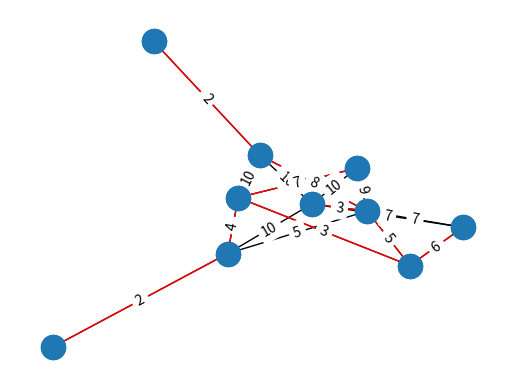

The script that saved this image:
from typing import List, Tuple, Dict
import networkx as nx
import sys
import matplotlib.pyplot as plt
import random
import matplotlib.pyplot as plt

import heapq

INFTY = sys.float_info.max


class Grafo:
    # Diseñar y construir la clase grafo

    def __init__(self, dirigido=False):
        """Crea un grafo dirigido o no dirigido.

        Args:
            dirigido: Flag que indica si el grafo es dirigido o no.
        Returns: Grafo o grafo dirigido (según lo indicado por el flag)
        inicializado sin vértices ni aristas.
        """
        self._dirigido = dirigido
        self.adj: dict[object, dict[object, dict]] = {}
        self.aristas: dict[object, dict[object, dict]] = {}

    def __str__(self):
        """Representación en string del grafo.

        Args: None
        Returns: Una representación en string del grafo.
        """
        return str(self.adj)

    def __getitem__(self, v: object) -> List[object]:
        """Devuelve la lista de adyacencia del vértice v.

        Args: v vértice del grafo
        Returns: La lista de adyacencia del vértice v.
        """
        return self.lista_adyacencia(v)

    def __iter__(self):
        """Iterador del grafo.

        Args: None
        Returns: Un iterador sobre los vértices del grafo.
        """
        return iter(self.adj)

    #### Operaciones básicas del TAD ####
    def es_dirigido(self) -> bool:
        """Indica si el grafo es dirigido o no

        Args: None
        Returns: True si el grafo es dirigido, False si no.
        """
        return self._dirigido

    def agregar_vertice(self, v: object) -> None:
        """Agrega el vértice v al grafo.

        Args: v vértice que se quiere agregar
        Returns: None
        """
        if v not in self.adj:
            self.adj[v] = {}

    def agregar_arista(
        self, s: object, t: object, data: object, weight: float = 1
    ) -> None:
        """Si los objetos s y t son vértices del grafo, agrega
        una arista al grafo que va desde el vértice s hasta el vértice t
        y le asocia los datos "data" y el peso weight.
        En caso contrario, no hace nada.

        Args:
            s: vértice de origen (source)
            t: vértice de destino (target)
            data: datos de la arista
            weight: peso de la arista
        Returns: None
        """
        if s == t and not self.es_dirigido():
            return None
        if s in self.adj and t in self.adj:
            self.aristas[(s, t)] = {"data": data, "weight": weight}
            self.adj[s][t] = {"data": data, "weight": weight}
            if not self.es_dirigido():
                self.adj[t][s] = {"data": data, "weight": weight}
                self.aristas[(t, s)] = {"data": data, "weight": weight}

    def eliminar_vertice(self, v: object) -> None:
        """Si el objeto v es un vértice del grafo lo elimiina.
        Si no, no hace nada.

        Args: v vértice que se quiere eliminar
        Returns: None
        """
        self.adj.pop(v, -1)
        for k, _ in self.aristas.items():
            if v in k:
                self.aristas.pop(k)
        for _, value in self.adj.items():
            value.pop(v, -1)

    def eliminar_arista(self, s: object, t: object) -> None:
        """Si los objetos s y t son vértices del grafo y existe
        una arista de u a v la elimina.
        Si no, no hace nada.

        Args:
            s: vértice de origen de la arista
            t: vértice de destino de la arista
        Returns: None
        """
        self.adj[s].pop(t, -1)
        self.aristas.pop((s, t), -1)
        if self.es_dirigido():
            self.adj[t].pop(s, -1)
            self.aristas.pop((t, s), -1)

    def obtener_arista(self, s: object, t: object) -> Tuple[object, float] or None:
        """Si los objetos s y t son vértices del grafo y existe
        una arista de u a v, devuelve sus datos y su peso en una tupla.
        Si no, devuelve None

        Args:
            s: vértice de origen de la arista
            t: vértice de destino de la arista
        Returns: Una tupla (a,w) con los datos de la arista "a" y su peso
        "w" si la arista existe. None en caso contrario.
        """
        arista = self.adj[s][t]
        return arista["data"], arista["weight"]

    def lista_adyacencia(self, u: object) -> List[object] or None:
        """Si el objeto u es un vértice del grafo, devuelve su lista de adyacencia.
        Si no, devuelve None.

        Args: u vértice del grafo
        Returns: Una lista [v1,v2,...,vn] de los vértices del grafo
        adyacentes a u si u es un vértice del grafo y None en caso
        contrario
        """
        return list(self.adj[u].keys()) if u in self.adj else None

    #### Grados de vértices ####
    def grado_saliente(self, v: object) -> int or None:
        """Si el objeto u es un vértice del grafo, devuelve
        su grado saliente.
        Si no, devuelve None.

        Args: u vértice del grafo
        Returns: El grado saliente (int) si el vértice existe y
        None en caso contrario.
        """
        return len(self.adj[v].keys()) if v in self.adj else None

    def grado_entrante(self, v: object) -> int or None:
        """Si el objeto u es un vértice del grafo, devuelve
        su grado entrante.
        Si no, devuelve None.

        Args: u vértice del grafo
        Returns: El grado entrante (int) si el vértice existe y
        None en caso contrario.
        """
        return sum(1 for _, a in self.adj if v in a) if v in self.adj else None

    def grado(self, v: object) -> int or None:
        """Si el objeto u es un vértice del grafo, devuelve
        su grado si el grafo no es dirigido y su grado saliente si
        es dirigido.
        Si no pertenece al grafo, devuelve None.

        Args: u vértice del grafo
        Returns: El grado (int) o grado saliente (int) según corresponda
        si el vértice existe y None en caso contrario.
        """
        grado = self.grado_saliente(v) + self.grado_entrante(v)
        return grado // (2 if not self.es_dirigido() else 1) if v in self.adj else None

    def es_connexo(self) -> bool:
        """Devuelve True si el grafo es conexo y False en caso contrario.

        Args: None
        Returns: True si el grafo es conexo y False en caso contrario.
        """
        return self.convertir_a_NetworkX().is_connected()

    #### Algoritmos ####
    def dijkstra(self, origen: object) -> Dict[object, object]:
        """Calcula un Árbol Abarcador Mínimo para el grafo partiendo
        del vértice "origen" usando el algoritmo de Dijkstra. Calcula únicamente
        el árbol de la componente conexa que contiene a "origen".

        Args: origen vértice del grafo de origen
        Returns: Devuelve un diccionario que indica, para cada vértice alcanzable
        desde "origen", qué vértice es su padre en el árbol abarcador mínimo.
        """
        pass

    def camino_minimo(self, origen: object, destino: object) -> List[object]:
        pass

    def prim(self) -> Dict[object, object]:
        """Calcula un Árbol Abarcador Mínimo para el grafo
        usando el algoritmo de Prim.

        Args: None
        Returns: Devuelve un diccionario que indica, para cada vértice del
        grafo, qué vértice es su padre en el árbol abarcador mínimo.
        """
        pass

    def kruskal(self) -> List[Tuple[object, object]]:
        """Calcula un Árbol Abarcador Mínimo para el grafo
        usando el algoritmo de Kruskal.

        Args: None
        Returns: Devuelve una lista [(s1,t1),(s2,t2),...,(sn,tn)]
        de los pares de vértices del grafo
        que forman las aristas del arbol abarcador mínimo.
        """
        n_vertices = len(self.adj)
        forest = set(map(lambda x: frozenset((x,)), self.adj.keys()))
        path = []
        aristas = sorted(
            self.aristas, key=lambda x: self.aristas[x]["weight"], reverse=True
        )
        print(f"Aristas: {aristas}")

        while len(path) < n_vertices - 1:
            u, v = aristas.pop()
            set_u = set_v = None

            for tree in forest:
                if u in tree:
                    set_u = tree
                if v in tree:
                    set_v = tree
                if set_u and set_v:
                    break

            if set_u != set_v:
                path.append((u, v))
                forest.remove(set_u)
                forest.remove(set_v)
                forest.add(set_u | set_v)

        return path

    #### NetworkX ####
    def convertir_a_NetworkX(self) -> nx.Graph or nx.DiGraph:
        """Construye un grafo o digrafo de Networkx según corresponda
        a partir de los datos del grafo actual.

        Args: None
        Returns: Devuelve un objeto Graph de NetworkX si el grafo es
        no dirigido y un objeto DiGraph si es dirigido. En ambos casos,
        los vértices y las aristas son los contenidos en el grafo dado.
        """
        G = nx.Graph() if not self.es_dirigido() else nx.DiGraph()
        for v in self:
            G.add_node(v)
        for s, t in self.aristas:
            data, weight = self.obtener_arista(s, t)
            G.add_edge(s, t, data=data, weight=weight)
        return G

    def kruskal_to_graph(self, aristas: List[Tuple[object, object]]) -> nx.Graph:
        """Construye un grafo a partir de una lista de aristas.

        Args: aristas lista de aristas [(s1,t1),(s2,t2),...,(sn,tn)]
        Returns: Devuelve un objeto Graph con los vértices y aristas
        de la lista dada.
        """
        G = nx.Graph()
        for s, t in aristas:
            data, weight = self.obtener_arista(s, t)
            G.add_node(s)
            G.add_node(t)
            G.add_edge(s, t, data=data, weight=weight)
        return G

    def draw(self):
        """Dibuja el grafo usando networkx.

        Args: None
        Returns: None
        """
        G = self.convertir_a_NetworkX()
        nx.draw(G, with_labels=True)
        plt.show()

    def draw(self):
        """Dibuja el grafo usando networkx.
        Args: None
        Returns: None
        """
        plot = plt.plot()
        G = self.convertir_a_NetworkX()
        nx.draw(G, with_labels=True)
        plt.show()


if __name__ == "__main__":
    graph = Grafo()
    for i in range(10):
        graph.agregar_vertice(i)

    for _ in range(20):
        graph.agregar_arista(
            random.randint(0, 9),
            random.randint(0, 9),
            None,
            round(random.random() * 10) + 1,
        )

    print("Minimum span tree", graph.kruskal())
    G = graph.convertir_a_NetworkX()
    pos = nx.spring_layout(G)
    K = graph.kruskal_to_graph(graph.kruskal())
    plot = plt.plot()
    nx.draw(G, pos)
    nx.draw(K, pos, edge_color="r")
    labels = nx.get_edge_attributes(G, "weight")
    nx.draw_networkx_edge_labels(G, pos, edge_labels=labels)
    plt.show()
